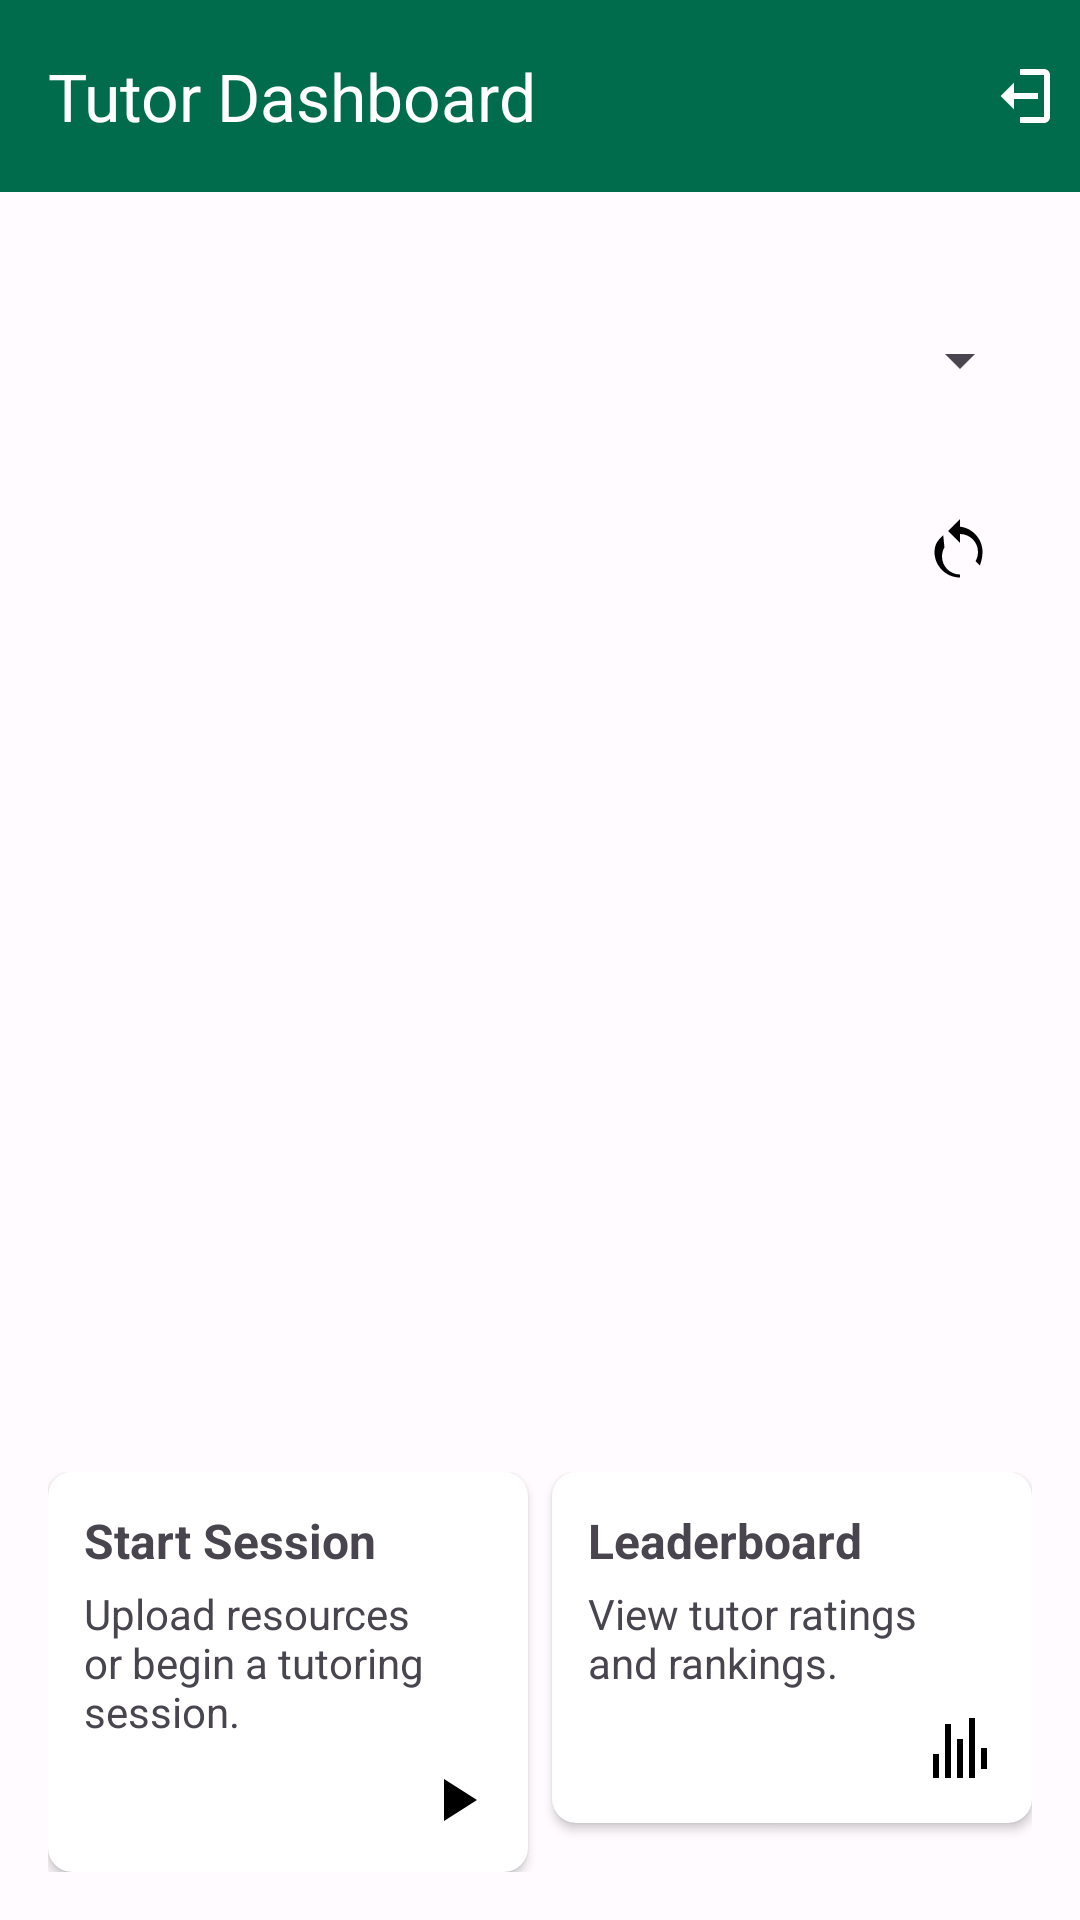

Produce the Android XML layout that renders to this screen, including the resource entries it uses.
<!-- AndroidManifest.xml: application theme Theme.DUTPeerTutoring -->
<!-- res/layout/activity_tutor_dashboard.xml -->
<?xml version="1.0" encoding="utf-8"?>
<androidx.coordinatorlayout.widget.CoordinatorLayout
    xmlns:android="http://schemas.android.com/apk/res/android"
    xmlns:app="http://schemas.android.com/apk/res-auto"
    android:layout_width="match_parent"
    android:layout_height="match_parent"
    android:background="@color/md_theme_surface">

    
    <com.google.android.material.appbar.AppBarLayout
        android:id="@+id/appBarLayout"
        android:layout_width="match_parent"
        android:layout_height="wrap_content"
        android:backgroundTint="@color/md_theme_primary"
        android:theme="@style/ThemeOverlay.MaterialComponents.Dark.ActionBar">

        <androidx.constraintlayout.widget.ConstraintLayout
            android:layout_width="match_parent"
            android:layout_height="wrap_content">

            <com.google.android.material.appbar.MaterialToolbar
                android:id="@+id/toolbar"
                android:layout_width="0dp"
                android:layout_height="?attr/actionBarSize"
                app:layout_constraintEnd_toStartOf="@+id/btnLogout"
                app:layout_constraintStart_toStartOf="parent"
                app:layout_constraintTop_toTopOf="parent"
                app:title="Tutor Dashboard"
                app:titleTextColor="@android:color/white" />

            
            <ImageButton
                android:id="@+id/btnLogout"
                android:layout_width="wrap_content"
                android:layout_height="wrap_content"
                android:layout_marginEnd="8dp"
                android:background="?attr/selectableItemBackgroundBorderless"
                android:contentDescription="Logout"
                android:src="@drawable/ic_logout"
                app:layout_constraintBottom_toBottomOf="@+id/toolbar"
                app:layout_constraintEnd_toEndOf="parent"
                app:layout_constraintTop_toTopOf="@+id/toolbar" />
        </androidx.constraintlayout.widget.ConstraintLayout>
    </com.google.android.material.appbar.AppBarLayout>

    
    <androidx.core.widget.NestedScrollView
        android:layout_width="match_parent"
        android:layout_height="match_parent"
        android:fillViewport="true"
        app:layout_behavior="@string/appbar_scrolling_view_behavior">

        <androidx.constraintlayout.widget.ConstraintLayout
            android:layout_width="match_parent"
            android:layout_height="match_parent"
            android:padding="16dp">

            
            <Spinner
                android:id="@+id/bookingStatusSpinner"
                android:layout_width="0dp"
                android:layout_height="48dp"
                android:layout_marginTop="16dp"
                app:layout_constraintTop_toTopOf="parent"
                app:layout_constraintStart_toStartOf="parent"
                app:layout_constraintEnd_toEndOf="parent" />

            
            <ImageButton
                android:id="@+id/refreshButton"
                android:layout_width="48dp"
                android:layout_height="48dp"
                android:layout_marginTop="16dp"
                android:contentDescription="Refresh"
                android:src="@drawable/ic_refresh"
                android:background="?attr/selectableItemBackgroundBorderless"
                app:layout_constraintTop_toBottomOf="@id/bookingStatusSpinner"
                app:layout_constraintEnd_toEndOf="parent" />

            
            <ListView
                android:id="@+id/bookingsListView"
                android:layout_width="match_parent"
                android:layout_height="0dp"
                android:divider="@android:color/darker_gray"
                android:dividerHeight="0.5dp"
                app:layout_constraintTop_toBottomOf="@id/refreshButton"
                app:layout_constraintStart_toStartOf="parent"
                app:layout_constraintEnd_toEndOf="parent"
                app:layout_constraintBottom_toTopOf="@+id/quickActionsLayout" />

            
            <LinearLayout
                android:id="@+id/quickActionsLayout"
                android:layout_width="match_parent"
                android:layout_height="wrap_content"
                android:orientation="horizontal"
                android:layout_marginTop="16dp"
                app:layout_constraintBottom_toBottomOf="parent"
                app:layout_constraintStart_toStartOf="parent"
                app:layout_constraintEnd_toEndOf="parent">

                
                <androidx.cardview.widget.CardView
                    android:id="@+id/sessionCard"
                    android:layout_width="0dp"
                    android:layout_height="wrap_content"
                    android:layout_marginEnd="8dp"
                    android:layout_weight="1"
                    android:elevation="4dp"
                    app:cardCornerRadius="8dp">

                    <LinearLayout
                        android:orientation="vertical"
                        android:padding="12dp"
                        android:layout_width="match_parent"
                        android:layout_height="wrap_content">

                        <TextView
                            android:id="@+id/sessionCardTitle"
                            android:layout_width="wrap_content"
                            android:layout_height="wrap_content"
                            android:text="Start Session"
                            android:textStyle="bold"
                            android:textSize="16sp"/>

                        <TextView
                            android:id="@+id/sessionCardDescription"
                            android:layout_width="wrap_content"
                            android:layout_height="wrap_content"
                            android:text="Upload resources or begin a tutoring session."
                            android:textSize="14sp"
                            android:paddingTop="4dp"
                            android:paddingBottom="8dp"/>

                        <ImageButton
                            android:id="@+id/sessionButton"
                            android:layout_width="wrap_content"
                            android:layout_height="wrap_content"
                            android:src="@drawable/ic_session"
                            android:contentDescription="Session"
                            android:background="?attr/selectableItemBackgroundBorderless"
                            android:layout_gravity="end" />
                    </LinearLayout>
                </androidx.cardview.widget.CardView>

                
                <androidx.cardview.widget.CardView
                    android:id="@+id/leaderboardCard"
                    android:layout_width="0dp"
                    android:layout_height="wrap_content"
                    android:layout_weight="1"
                    android:elevation="4dp"
                    app:cardCornerRadius="8dp">

                    <LinearLayout
                        android:orientation="vertical"
                        android:padding="12dp"
                        android:layout_width="match_parent"
                        android:layout_height="wrap_content">

                        <TextView
                            android:id="@+id/leaderboardCardTitle"
                            android:layout_width="wrap_content"
                            android:layout_height="wrap_content"
                            android:text="Leaderboard"
                            android:textStyle="bold"
                            android:textSize="16sp"/>

                        <TextView
                            android:id="@+id/leaderboardCardDescription"
                            android:layout_width="wrap_content"
                            android:layout_height="wrap_content"
                            android:text="View tutor ratings and rankings."
                            android:textSize="14sp"
                            android:paddingTop="4dp"
                            android:paddingBottom="8dp"/>

                        <ImageButton
                            android:id="@+id/leaderboardButton"
                            android:layout_width="wrap_content"
                            android:layout_height="wrap_content"
                            android:src="@drawable/ic_leaderboard"
                            android:contentDescription="Leaderboard"
                            android:background="?attr/selectableItemBackgroundBorderless"
                            android:layout_gravity="end" />
                    </LinearLayout>
                </androidx.cardview.widget.CardView>
            </LinearLayout>
        </androidx.constraintlayout.widget.ConstraintLayout>
    </androidx.core.widget.NestedScrollView>
</androidx.coordinatorlayout.widget.CoordinatorLayout>
<!-- resources referenced by this layout -->
<resources>
  <color name="md_theme_primary">#006C4C</color>
  <color name="md_theme_surface">#FFFBFF</color>
  <!-- drawable ic_leaderboard (drawable) -->
  <vector xmlns:android="http://schemas.android.com/apk/res/android"
      android:width="24dp"
      android:height="24dp"
      android:viewportWidth="24"
      android:viewportHeight="24">
      
      <path
          android:fillColor="#FF000000"
          android:pathData="M3,13h2v8H3v-8zM7,3h2v18H7V3zM11,8h2v13h-2V8zM15,1h2v20h-2V1zM19,11h2v7h-2v-7z"/>
  </vector>
  <!-- drawable ic_logout (drawable) -->
  <vector xmlns:android="http://schemas.android.com/apk/res/android"
      android:width="24dp"
      android:height="24dp"
      android:viewportWidth="24"
      android:viewportHeight="24">
      <path
          android:fillColor="#FFFFFF"
          android:pathData="M10,16.5V13h8v-2h-8V7.5L5.5,12L10,16.5zM20,3H12V5h8v14H12v2h8c1.1,0 2,-0.9 2,-2V5C22,3.9 21.1,3 20,3z" />
  </vector>
  <!-- drawable ic_refresh (drawable) -->
  <vector xmlns:android="http://schemas.android.com/apk/res/android"
      android:width="24dp"
      android:height="24dp"
      android:viewportWidth="24"
      android:viewportHeight="24">
      <path
          android:fillColor="#FF000000"
          android:pathData="M12,4V1L8,5l4,4V6c3.31,0 6,2.69 6,6 0,1.1 -0.3,2.13 -0.82,3.03l1.46,1.46C19.1,15.25 19.5,13.68 19.5,12 19.5,7.31 15.69,3.5 11,3.5L11,4H12zM6.41,6.41L5,7.82C3.9,9.03 3.5,10.5 3.5,12c0,4.69 3.81,8.5 8.5,8.5v-1c-3.31,0 -6,-2.69 -6,-6 0,-1.1 0.3,-2.13 0.82,-3.03L6.41,6.41z"/>
  </vector>
  <!-- drawable ic_session (drawable) -->
  <vector xmlns:android="http://schemas.android.com/apk/res/android"
      android:width="24dp"
      android:height="24dp"
      android:viewportWidth="24"
      android:viewportHeight="24">
      
      <path
          android:fillColor="#FF000000"
          android:pathData="M8,5v14l11,-7z"/>
  </vector>
  <style name="Theme.DUTPeerTutoring" parent="Base.Theme.DUTPeerTutoring" />
  <style name="Base.Theme.DUTPeerTutoring" parent="Theme.Material3.DayNight.NoActionBar">
          
          <item name="colorPrimary">@color/colorPrimary</item>
          <item name="colorPrimaryDark">@color/colorPrimaryDark</item>
          <item name="colorAccent">@color/colorAccent</item>
          <item name="android:windowLightStatusBar">true</item>
          <item name="android:statusBarColor">@color/white</item>
          <item name="android:windowBackground">@color/white</item>
          <item name="android:fontFamily">sans-serif</item>
          <item name="colorSurface">@color/md_theme_surface</item>
          <item name="colorOnSurface">@color/md_theme_onSurface</item>
          <item name="cornerFamily">rounded</item>
          <item name="cornerSize">50%</item> 
      </style>
  <color name="colorPrimary">#6200EE</color>
  <color name="colorPrimaryDark">#3700B3</color>
  <color name="colorAccent">#03DAC5</color>
  <color name="white">#FFFFFFFF</color>
  <color name="md_theme_onSurface">#201A19</color>
</resources>
